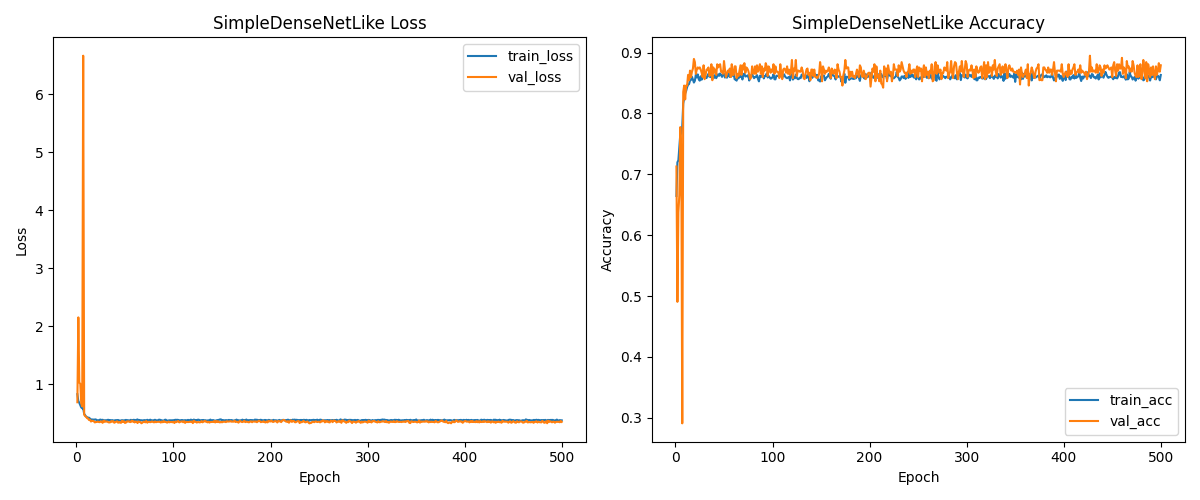

Source data for this figure (header and first rows):
train_loss, val_loss, train_acc, val_acc
0.8309, 0.6916, 0.6645, 0.7128
0.7132, 2.155, 0.7197, 0.4904
0.6806, 1.033, 0.723, 0.6375
0.6419, 1.008, 0.7444, 0.6655
0.6019, 0.6686, 0.7666, 0.7776
0.5872, 0.6216, 0.7672, 0.7373
0.5862, 6.665, 0.779, 0.2907
0.4915, 0.4782, 0.8164, 0.8354
0.4677, 0.4528, 0.8251, 0.8459
0.4443, 0.4413, 0.8333, 0.8231
0.4337, 0.4177, 0.837, 0.8459
0.4257, 0.4127, 0.8432, 0.8459
0.4247, 0.3858, 0.8471, 0.8634
0.4107, 0.3914, 0.8483, 0.8546
0.3957, 0.3592, 0.8541, 0.8704
0.3932, 0.3701, 0.8551, 0.8599
0.3948, 0.3721, 0.8603, 0.8687
0.3898, 0.3625, 0.8555, 0.8739
0.3946, 0.3442, 0.8508, 0.8897
0.3955, 0.3502, 0.8537, 0.8844
0.3828, 0.3525, 0.864, 0.8651
0.3823, 0.3597, 0.8592, 0.8722
0.3802, 0.3509, 0.8642, 0.8757
0.3898, 0.3477, 0.8563, 0.8739
0.3924, 0.36, 0.8539, 0.8757
0.3833, 0.3602, 0.8611, 0.8722
0.3898, 0.3371, 0.8555, 0.8669
0.3829, 0.3743, 0.8642, 0.8599
0.3799, 0.3532, 0.8623, 0.8792
0.3814, 0.3632, 0.8623, 0.8564
0.3799, 0.3578, 0.8603, 0.8634
0.3871, 0.3586, 0.8582, 0.8722
0.389, 0.3457, 0.8621, 0.8722
0.3776, 0.3438, 0.8652, 0.8757
0.3852, 0.347, 0.8603, 0.8616
0.3775, 0.3671, 0.8611, 0.8634
0.3834, 0.3582, 0.8596, 0.8809
0.3774, 0.3656, 0.858, 0.8546
0.377, 0.3381, 0.8617, 0.8757
0.3818, 0.3478, 0.8586, 0.8669
0.3823, 0.3551, 0.8636, 0.8722
0.3839, 0.3633, 0.858, 0.8634
0.3853, 0.3387, 0.8611, 0.8809
0.3769, 0.3527, 0.8644, 0.8757
0.3757, 0.3405, 0.8619, 0.8792
0.3756, 0.3377, 0.8658, 0.8809
0.3838, 0.3714, 0.8633, 0.8687
0.376, 0.3517, 0.8601, 0.8687
0.3802, 0.3637, 0.8648, 0.8651
0.3813, 0.3353, 0.865, 0.8862
0.3875, 0.3403, 0.859, 0.8722
0.3816, 0.3626, 0.8631, 0.8599
0.3832, 0.3598, 0.8588, 0.8651
0.3761, 0.3642, 0.8625, 0.8704
0.3783, 0.3514, 0.8652, 0.8687
0.3884, 0.3504, 0.8599, 0.8739
0.384, 0.3755, 0.8603, 0.8599
0.3838, 0.3584, 0.8617, 0.8809
0.3889, 0.3637, 0.8625, 0.8634
0.3864, 0.3436, 0.8652, 0.8634
... 440 more rows
